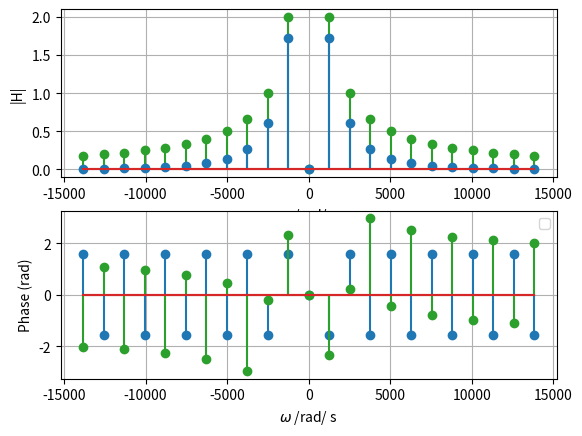

Recreate this plot in Python.
import numpy as np
import matplotlib.pyplot as plt

π = np.pi
a = 1000 * np.pi
w0 = 2 * π / 0.005 
N = int(15000 / w0)
n = np.arange(-N, N + 1, 1)
wn = np.arange(-N, N + 1, 1)* w0
Xn = np.zeros_like(wn, dtype=complex)
Hn = np.zeros_like(wn, dtype=complex)

for i in range(len(n)):
    Hn[i] = (a**2) / (a + 1j * wn[i])**2
    if n[i] == 0:
        Xn[i] = 0
    else:
        Xn[i] = 2 * np.pi * 1j * (-1)**np.abs(n[i]) / (np.pi * n[i])

Yn = Xn * Hn

fig, ax = plt.subplots(2, 1)
ax[0].stem(wn, np.abs(Xn), linefmt='C2-')
ax[1].stem(wn, np.angle(Xn))
ax[0].stem(wn, np.abs(Yn))
ax[1].stem(wn, np.angle(Yn), linefmt='C2-')
ax[0].grid()
ax[1].grid()
ax[0].set_xlabel("$\omega$ /rad/ s")
ax[0].set_ylabel("|H|")
ax[1].set_xlabel("$\omega$ /rad/ s")
ax[1].set_ylabel("Phase (rad)")
plt.legend()
plt.show()
